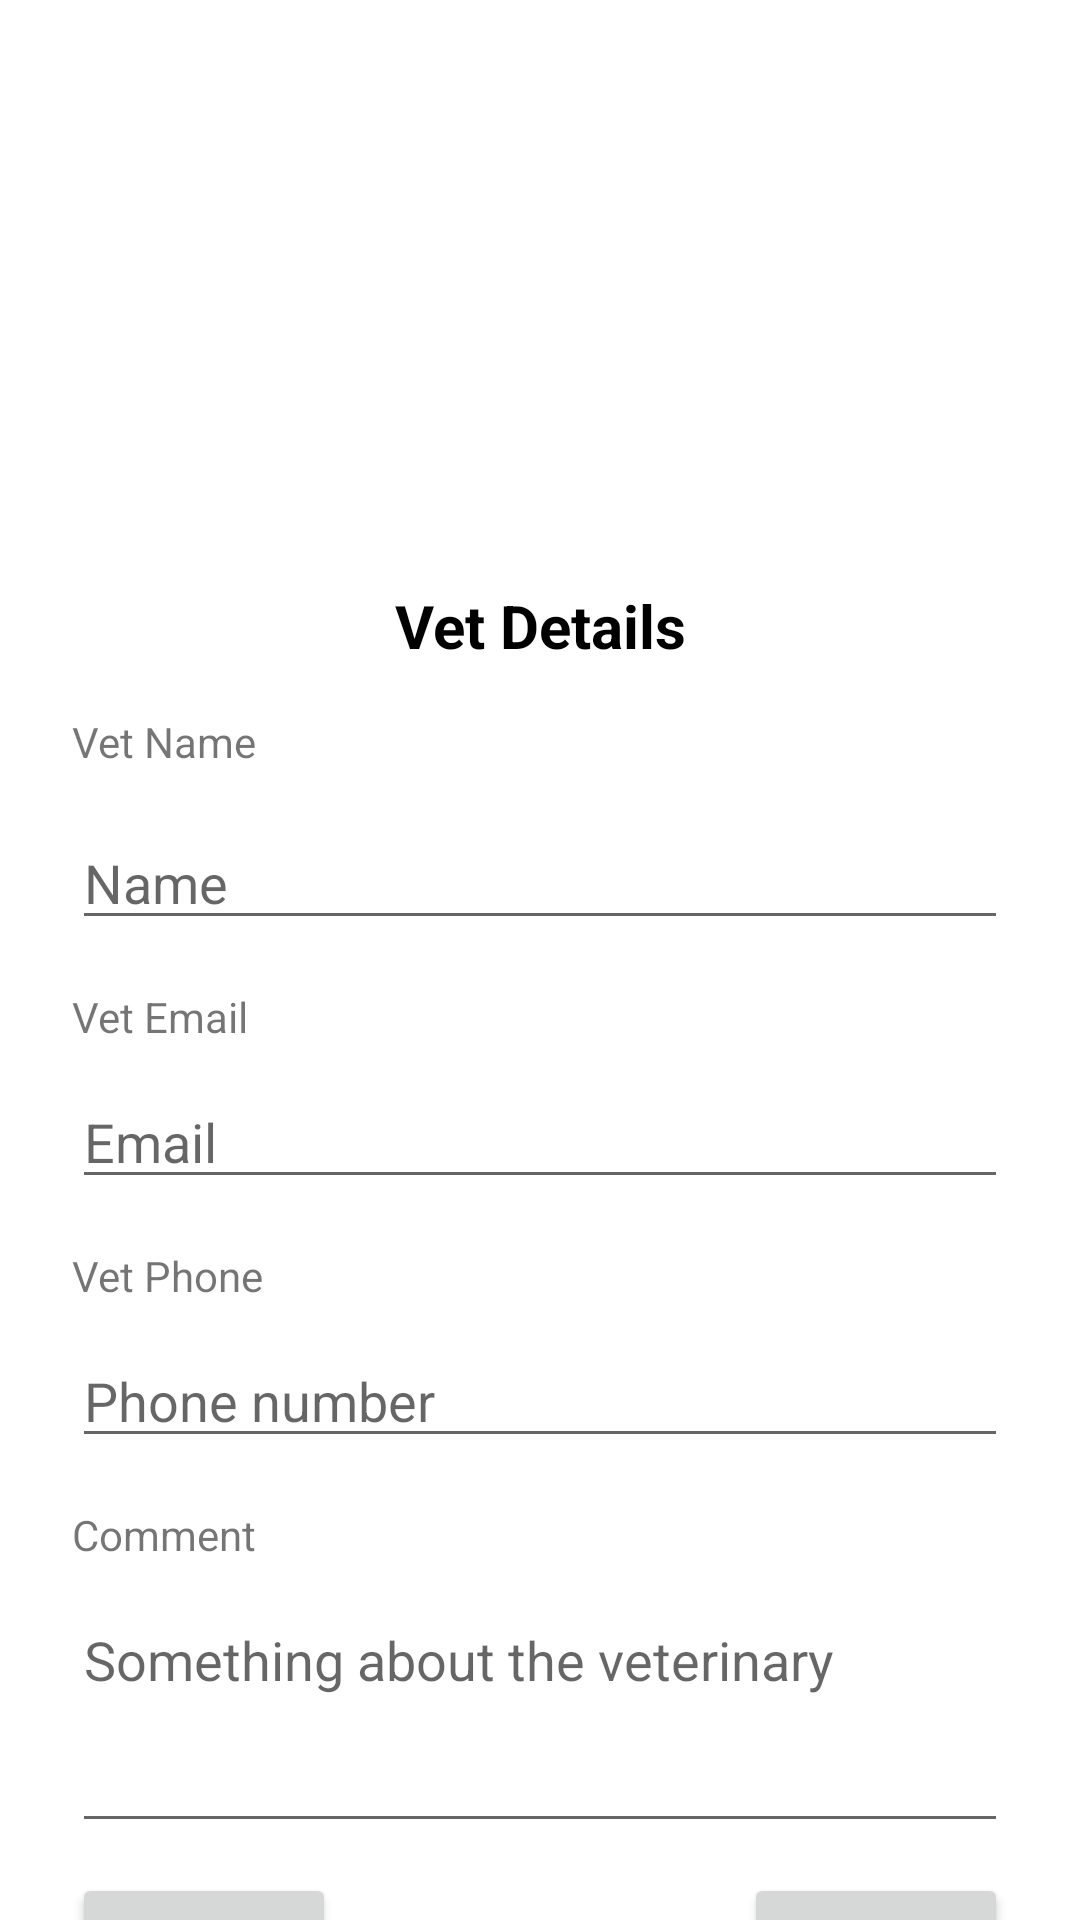

Layout XML and referenced resources for this Android screen:
<!-- AndroidManifest.xml: application theme Theme.Arks -->
<!-- res/layout/fragment_vet_details.xml -->
<?xml version="1.0" encoding="utf-8"?>
<layout xmlns:app="http://schemas.android.com/apk/res-auto">
<androidx.constraintlayout.widget.ConstraintLayout xmlns:android="http://schemas.android.com/apk/res/android"
    xmlns:tools="http://schemas.android.com/tools"
    android:layout_width="match_parent"
    android:layout_height="match_parent"
    tools:context=".ui.medical.fragments.Vet_details">

    <TextView
        android:id="@+id/textView"
        android:layout_width="wrap_content"
        android:layout_height="wrap_content"
        android:text="@string/vet_details"
        android:textColor="@color/black"
        android:textSize="20dp"
        android:textStyle="bold"
        android:layout_marginTop="25dp"
        app:layout_constraintEnd_toEndOf="@+id/imageView"
        app:layout_constraintStart_toStartOf="@+id/imageView"
        app:layout_constraintTop_toBottomOf="@+id/imageView" />

    <ImageView
        android:id="@+id/imageView"
        android:layout_width="150dp"
        android:layout_height="150dp"
        android:layout_marginTop="20dp"
        android:src="@drawable/ic_person"
        app:layout_constraintEnd_toEndOf="parent"
        app:layout_constraintStart_toStartOf="parent"
        app:layout_constraintTop_toTopOf="parent" />

    <EditText
        android:id="@+id/edit_name"
        android:layout_width="0dp"
        android:layout_height="wrap_content"
        android:ems="10"
        android:layout_marginRight="24dp"
        android:layout_marginLeft="24dp"
        android:inputType="textPersonName"
        android:hint="Name"
        android:layout_marginTop="50dp"
        app:layout_constraintEnd_toEndOf="parent"
        app:layout_constraintStart_toStartOf="parent"
        app:layout_constraintTop_toBottomOf="@+id/textView" />

    <EditText
        android:id="@+id/edit_email"
        android:layout_width="0dp"
        android:layout_height="wrap_content"
        android:ems="10"
        android:hint="Email"
        android:layout_marginTop="10dp"
        android:inputType="textEmailAddress"
        app:layout_constraintEnd_toEndOf="@+id/edit_name"
        app:layout_constraintStart_toStartOf="@+id/lbl_email"
        app:layout_constraintTop_toBottomOf="@id/lbl_email" />

    <Button
        android:id="@+id/btn_cancel"
        android:layout_width="wrap_content"
        android:layout_height="wrap_content"
        android:text="Cancel"
        app:layout_constraintStart_toStartOf="@+id/edit_email"
        app:layout_constraintTop_toTopOf="@+id/btn_save" />

    <Button
        android:id="@+id/btn_save"
        android:layout_width="wrap_content"
        android:layout_height="wrap_content"
        android:text="Save"
        android:layout_marginTop="10dp"
        app:layout_constraintEnd_toEndOf="@+id/edit_email"
        app:layout_constraintTop_toBottomOf="@+id/edit_comment" />

    <EditText
        android:id="@+id/edit_phone"
        android:layout_width="0dp"
        android:layout_height="wrap_content"
        android:ems="10"
        android:layout_marginTop="10dp"
        android:hint="@string/phone_number"
        android:inputType="number"
        app:layout_constraintEnd_toEndOf="@+id/edit_email"
        app:layout_constraintStart_toStartOf="@+id/lbl_phone"
        app:layout_constraintTop_toBottomOf="@+id/lbl_phone" />

    <EditText
        android:id="@+id/edit_comment"
        android:layout_width="0dp"
        android:layout_height="wrap_content"
        android:ems="10"
        android:gravity="start|top"
        android:hint="Something about the veterinary"
        android:inputType="textMultiLine"
        android:maxLines="3"
        android:lines="3"
        android:layout_marginTop="10dp"
        app:layout_constraintEnd_toEndOf="@+id/edit_phone"
        app:layout_constraintStart_toStartOf="@+id/lbl_comment"
        app:layout_constraintTop_toBottomOf="@+id/lbl_comment" />

    <TextView
        android:id="@+id/lbl_name"
        android:layout_width="wrap_content"
        android:layout_height="wrap_content"
        android:text="Vet Name"
        app:layout_constraintBottom_toTopOf="@+id/edit_name"
        app:layout_constraintStart_toStartOf="@+id/edit_name"
        app:layout_constraintTop_toBottomOf="@+id/textView" />

    <TextView
        android:id="@+id/lbl_email"
        android:layout_width="wrap_content"
        android:layout_height="wrap_content"
        android:text="Vet Email"
        android:layout_marginTop="16dp"
        app:layout_constraintStart_toStartOf="@+id/edit_name"
        app:layout_constraintTop_toBottomOf="@+id/edit_name" />

    <TextView
        android:id="@+id/lbl_phone"
        android:layout_width="wrap_content"
        android:layout_height="wrap_content"
        android:text="Vet Phone"
        android:layout_marginTop="16dp"
        app:layout_constraintStart_toStartOf="@+id/edit_name"
        app:layout_constraintTop_toBottomOf="@+id/edit_email" />

    <TextView
        android:id="@+id/lbl_comment"
        android:layout_width="wrap_content"
        android:layout_height="wrap_content"
        android:text="Comment"
        android:layout_marginTop="16dp"
        app:layout_constraintStart_toStartOf="@+id/edit_name"
        app:layout_constraintTop_toBottomOf="@+id/edit_phone" />

</androidx.constraintlayout.widget.ConstraintLayout></layout>
<!-- resources referenced by this layout -->
<resources>
  <color name="black">#FF000000</color>
  <string name="phone_number">Phone number</string>
  <string name="vet_details">Vet Details</string>
  <style name="Theme.Arks" parent="Theme.MaterialComponents.Light.NoActionBar">
          
          <item name="colorPrimary">@color/purple_500</item>
          <item name="colorPrimaryVariant">@color/purple_700</item>
          <item name="colorOnPrimary">@color/white</item>
          
          <item name="colorSecondary">@color/teal_200</item>
          <item name="colorSecondaryVariant">@color/teal_700</item>
          <item name="colorOnSecondary">@color/black</item>
          
          <item name="android:statusBarColor" tools:targetApi="l">?attr/colorPrimaryVariant</item>
          
  
  
  
      </style>
  <color name="purple_500">#FF6200EE</color>
  <color name="purple_700">#FF3700B3</color>
  <color name="white">#FFFFFFFF</color>
  <color name="teal_200">#FF03DAC5</color>
  <color name="teal_700">#FF018786</color>
</resources>
